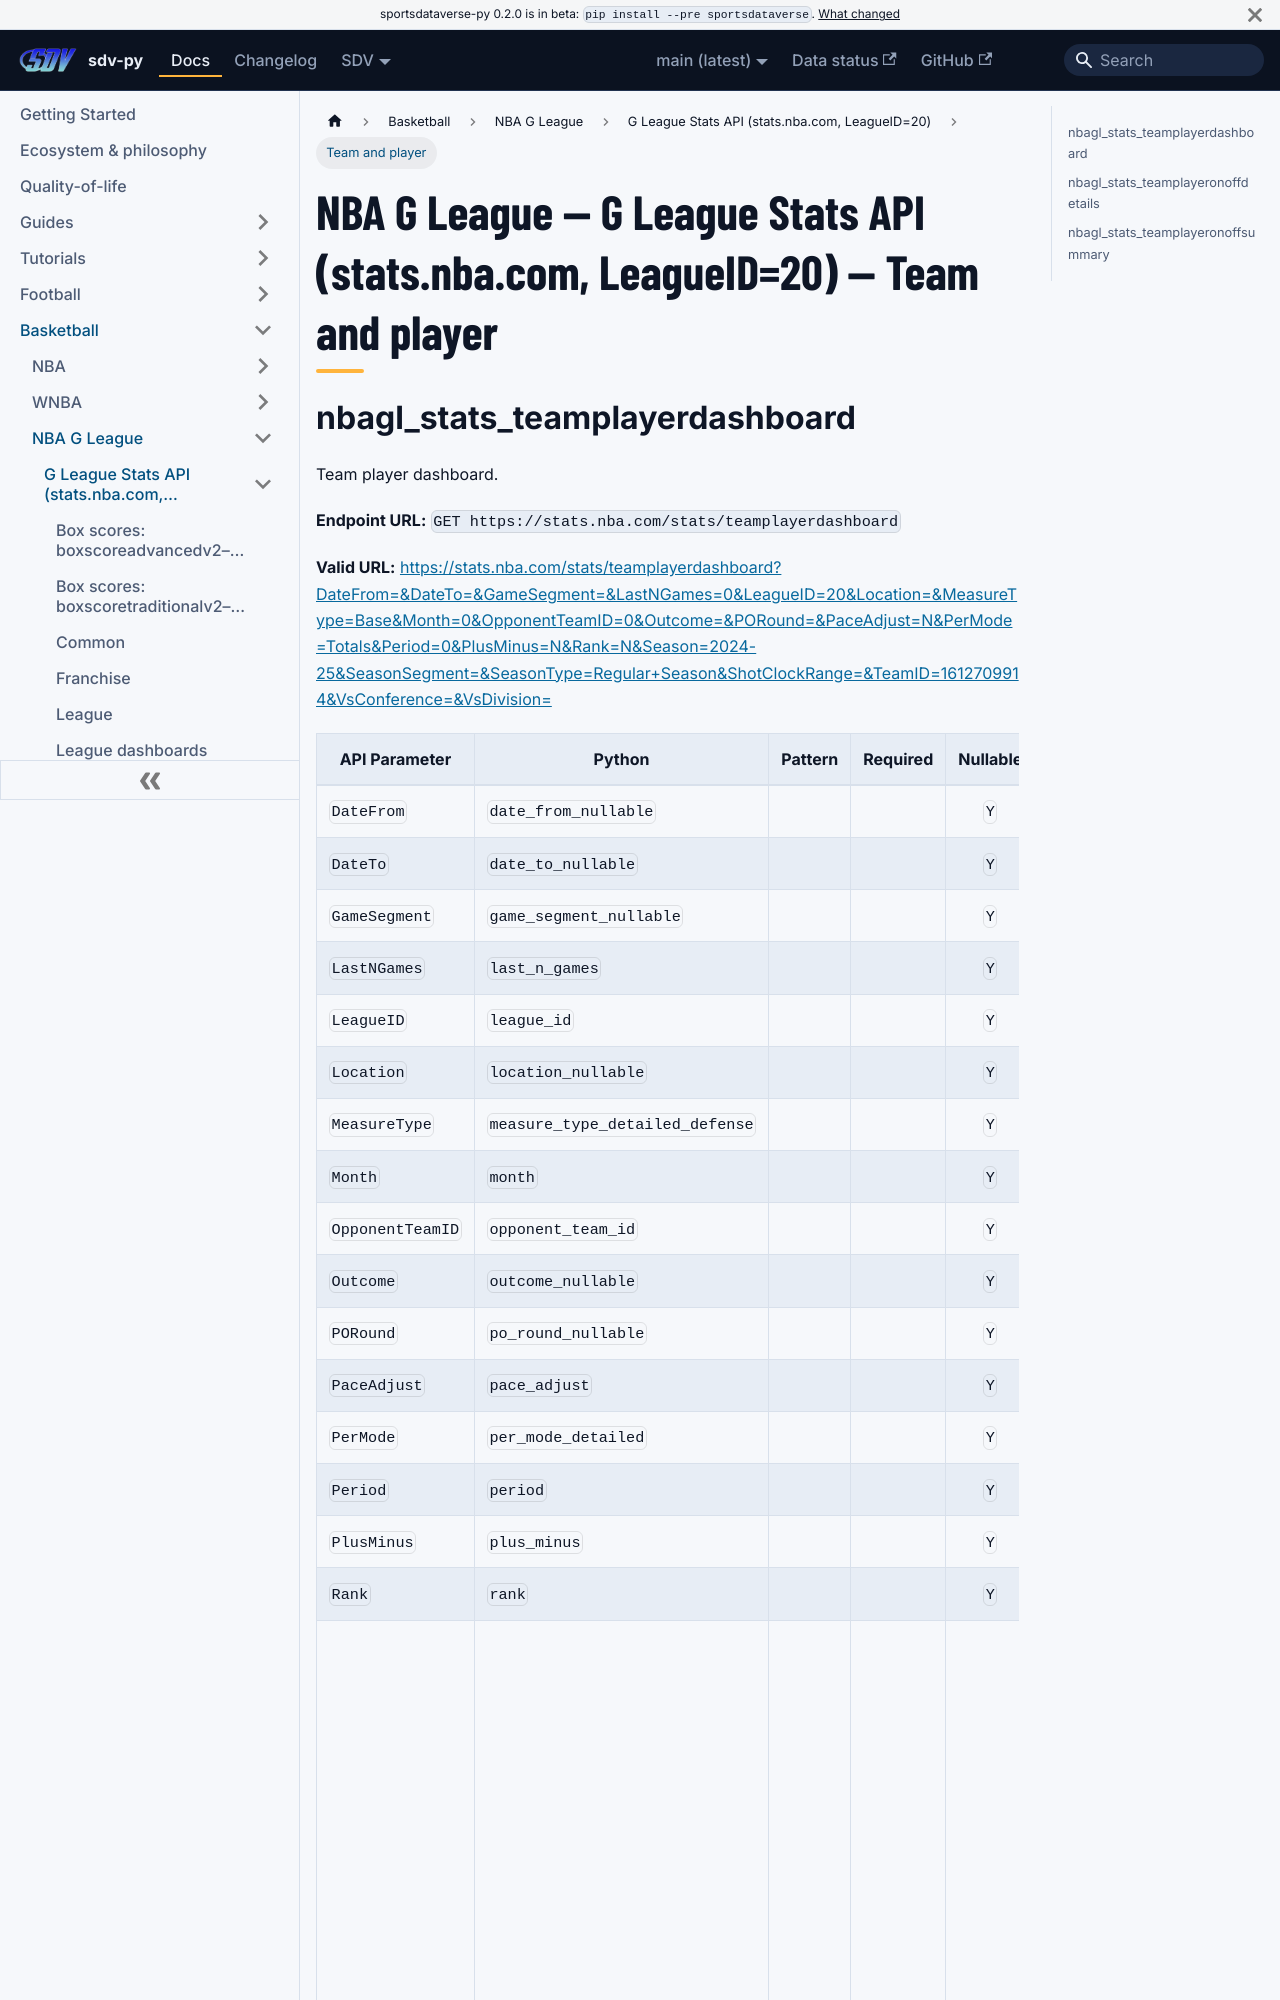

repository: sportsdataverse/sportsdataverse-py · page: docs/nbagl/reference/nbagl_stats/teamplayer/index.html · generator: docusaurus

---
title: "NBA G League — G League Stats API (stats.nba.com, LeagueID=20) — Team and player"
sidebar_label: "Team and player"
sidebar_position: 18
description: "NBA G League — G League Stats API (stats.nba.com, LeagueID=20) — Team and player — function reference in sdv-py, the SportsDataverse Python package."
toc_max_heading_level: 2
---
# NBA G League — G League Stats API (stats.nba.com, LeagueID=20) — Team and player
